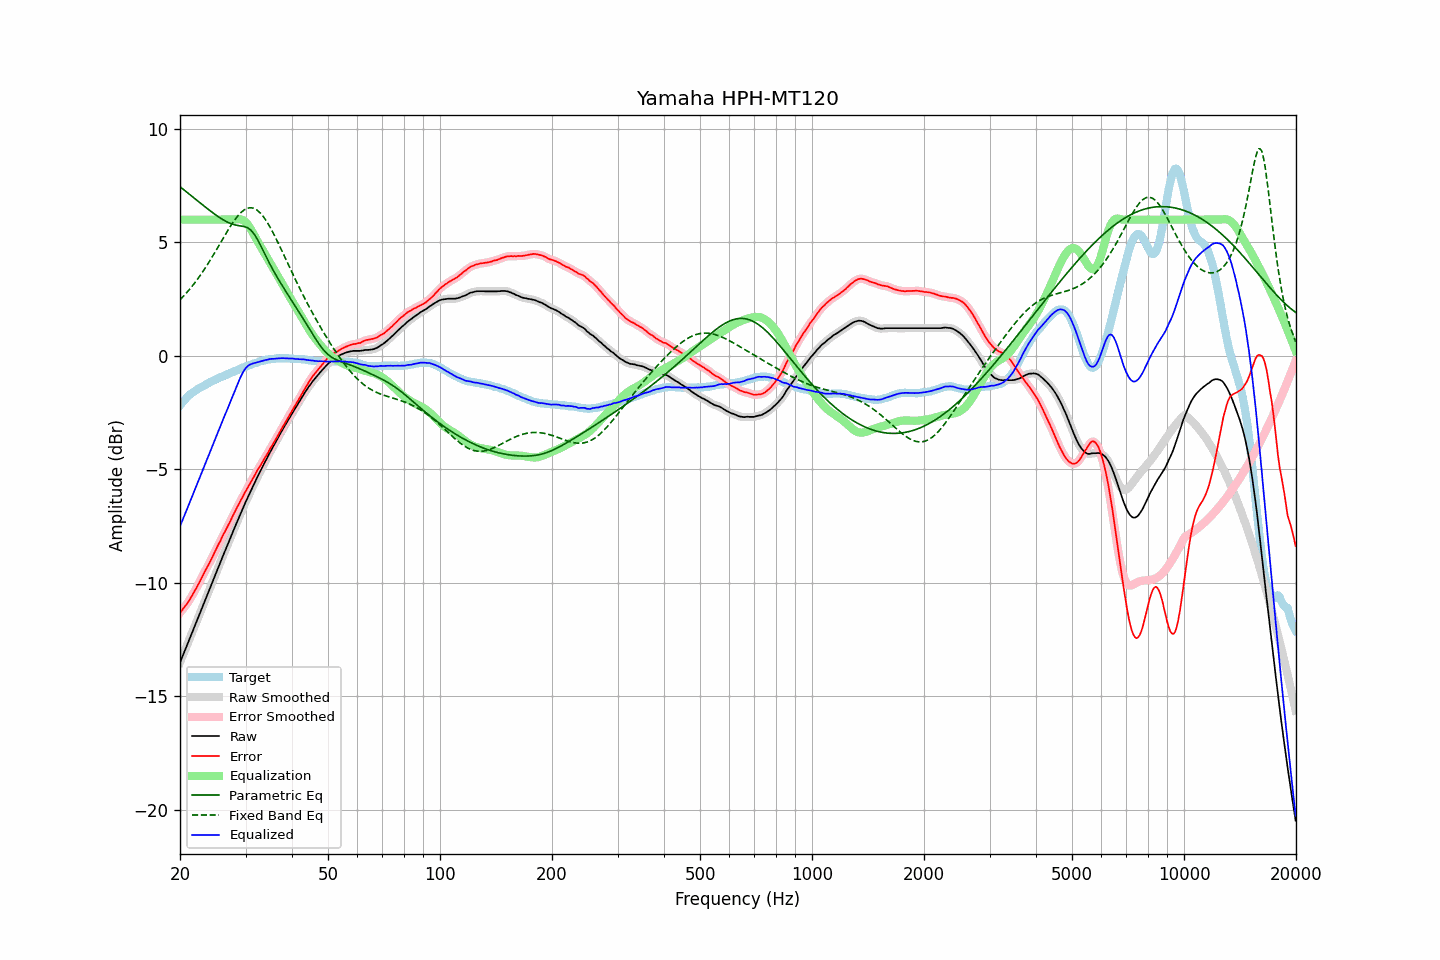

Source data for this figure (header and first rows):
frequency, raw, error, smoothed, error_smoothed, equalization, parametric_eq, fixed_band_eq, equalized_raw, equalized_smoothed, target
20.00, -13.51, -11.32, -13.51, -11.32, 6.00, 7.45, 2.47, -7.51, -7.51, -2.19
20.20, -13.34, -11.24, -13.34, -11.24, 6.00, 7.40, 2.54, -7.34, -7.34, -2.10
20.40, -13.16, -11.14, -13.17, -11.15, 6.00, 7.34, 2.61, -7.16, -7.17, -2.02
20.61, -13.00, -11.04, -12.99, -11.05, 6.00, 7.28, 2.69, -7.00, -6.99, -1.95
20.81, -12.82, -10.96, -12.82, -10.96, 6.00, 7.23, 2.77, -6.82, -6.82, -1.86
21.02, -12.64, -10.86, -12.64, -10.86, 6.00, 7.17, 2.85, -6.64, -6.64, -1.78
21.23, -12.47, -10.75, -12.47, -10.75, 6.00, 7.11, 2.93, -6.47, -6.47, -1.72
21.44, -12.29, -10.63, -12.29, -10.63, 6.00, 7.06, 3.02, -6.29, -6.29, -1.66
21.66, -12.12, -10.51, -12.12, -10.51, 6.00, 7.00, 3.11, -6.12, -6.12, -1.61
21.87, -11.94, -10.38, -11.94, -10.38, 6.00, 6.94, 3.20, -5.94, -5.94, -1.56
22.09, -11.77, -10.26, -11.77, -10.26, 6.00, 6.88, 3.29, -5.77, -5.77, -1.51
22.31, -11.59, -10.13, -11.59, -10.13, 6.00, 6.83, 3.39, -5.59, -5.59, -1.46
22.54, -11.42, -9.99, -11.41, -9.99, 6.00, 6.77, 3.48, -5.42, -5.41, -1.42
22.76, -11.23, -9.85, -11.24, -9.85, 6.00, 6.71, 3.59, -5.23, -5.24, -1.38
22.99, -11.06, -9.71, -11.06, -9.71, 6.00, 6.65, 3.69, -5.06, -5.06, -1.35
23.22, -10.88, -9.57, -10.88, -9.57, 6.00, 6.60, 3.79, -4.88, -4.88, -1.31
23.45, -10.71, -9.44, -10.71, -9.44, 6.00, 6.54, 3.90, -4.71, -4.71, -1.27
23.69, -10.54, -9.30, -10.54, -9.30, 6.00, 6.49, 4.01, -4.54, -4.54, -1.23
23.92, -10.36, -9.17, -10.36, -9.17, 6.00, 6.43, 4.12, -4.36, -4.36, -1.19
24.16, -10.18, -9.04, -10.18, -9.03, 6.00, 6.38, 4.24, -4.18, -4.18, -1.14
24.40, -10.00, -8.88, -10.00, -8.89, 6.00, 6.32, 4.35, -4.00, -4.00, -1.12
24.65, -9.82, -8.74, -9.82, -8.74, 6.00, 6.27, 4.47, -3.82, -3.82, -1.09
24.89, -9.65, -8.59, -9.65, -8.59, 6.00, 6.22, 4.59, -3.65, -3.65, -1.06
25.14, -9.47, -8.45, -9.47, -8.45, 6.00, 6.17, 4.71, -3.47, -3.47, -1.02
25.39, -9.29, -8.30, -9.29, -8.31, 6.00, 6.12, 4.83, -3.29, -3.29, -0.99
25.65, -9.12, -8.18, -9.12, -8.16, 6.00, 6.08, 4.96, -3.12, -3.12, -0.95
25.91, -8.95, -8.02, -8.95, -8.02, 6.00, 6.03, 5.08, -2.95, -2.95, -0.93
26.16, -8.77, -7.87, -8.77, -7.88, 6.00, 5.99, 5.20, -2.77, -2.77, -0.90
26.43, -8.61, -7.74, -8.60, -7.74, 6.00, 5.95, 5.32, -2.61, -2.60, -0.86
26.69, -8.43, -7.60, -8.43, -7.60, 6.00, 5.91, 5.44, -2.43, -2.43, -0.83
26.96, -8.26, -7.46, -8.26, -7.47, 6.00, 5.88, 5.55, -2.26, -2.26, -0.80
27.23, -8.09, -7.33, -8.09, -7.32, 6.00, 5.85, 5.67, -2.09, -2.09, -0.76
27.50, -7.91, -7.18, -7.92, -7.18, 6.00, 5.82, 5.78, -1.91, -1.92, -0.73
27.77, -7.74, -7.03, -7.74, -7.04, 6.00, 5.79, 5.88, -1.74, -1.74, -0.71
28.05, -7.57, -6.90, -7.57, -6.89, 6.00, 5.77, 5.99, -1.57, -1.57, -0.67
28.33, -7.40, -6.75, -7.40, -6.75, 6.01, 5.76, 6.08, -1.39, -1.39, -0.65
28.62, -7.24, -6.61, -7.24, -6.61, 6.02, 5.74, 6.17, -1.21, -1.21, -0.63
28.90, -7.07, -6.49, -7.07, -6.48, 6.02, 5.73, 6.25, -1.05, -1.05, -0.59
29.19, -6.90, -6.33, -6.90, -6.35, 6.01, 5.72, 6.32, -0.89, -0.89, -0.57
29.48, -6.74, -6.22, -6.74, -6.21, 5.99, 5.71, 6.38, -0.75, -0.75, -0.52
29.78, -6.57, -6.07, -6.58, -6.08, 5.95, 5.70, 6.43, -0.63, -0.63, -0.50
30.08, -6.42, -5.94, -6.42, -5.95, 5.88, 5.67, 6.47, -0.53, -0.53, -0.47
30.38, -6.26, -5.82, -6.26, -5.82, 5.80, 5.65, 6.50, -0.46, -0.46, -0.44
30.68, -6.11, -5.70, -6.11, -5.70, 5.71, 5.60, 6.52, -0.41, -0.41, -0.41
30.99, -5.96, -5.57, -5.96, -5.57, 5.59, 5.54, 6.52, -0.37, -0.37, -0.39
31.30, -5.81, -5.45, -5.81, -5.45, 5.47, 5.47, 6.51, -0.35, -0.35, -0.37
31.61, -5.66, -5.33, -5.66, -5.32, 5.34, 5.38, 6.50, -0.33, -0.33, -0.34
31.93, -5.51, -5.20, -5.51, -5.20, 5.20, 5.27, 6.46, -0.31, -0.31, -0.32
32.24, -5.36, -5.06, -5.37, -5.07, 5.08, 5.15, 6.42, -0.28, -0.29, -0.30
32.57, -5.22, -4.95, -5.22, -4.95, 4.96, 5.02, 6.36, -0.27, -0.27, -0.27
32.89, -5.08, -4.84, -5.08, -4.84, 4.83, 4.88, 6.29, -0.25, -0.25, -0.24
33.22, -4.94, -4.72, -4.94, -4.72, 4.71, 4.74, 6.21, -0.23, -0.23, -0.22
33.55, -4.80, -4.60, -4.80, -4.60, 4.59, 4.59, 6.12, -0.21, -0.21, -0.20
33.89, -4.66, -4.47, -4.67, -4.48, 4.47, 4.45, 6.02, -0.19, -0.19, -0.20
34.23, -4.53, -4.36, -4.53, -4.35, 4.35, 4.31, 5.91, -0.18, -0.17, -0.17
34.57, -4.39, -4.23, -4.39, -4.23, 4.23, 4.17, 5.79, -0.16, -0.16, -0.16
34.92, -4.25, -4.10, -4.26, -4.11, 4.11, 4.03, 5.67, -0.14, -0.15, -0.15
35.27, -4.12, -3.99, -4.13, -3.98, 3.99, 3.90, 5.54, -0.13, -0.14, -0.13
35.62, -4.00, -3.87, -4.00, -3.87, 3.87, 3.77, 5.41, -0.14, -0.13, -0.14
35.97, -3.87, -3.74, -3.87, -3.75, 3.74, 3.64, 5.27, -0.13, -0.13, -0.13
... 635 more rows
